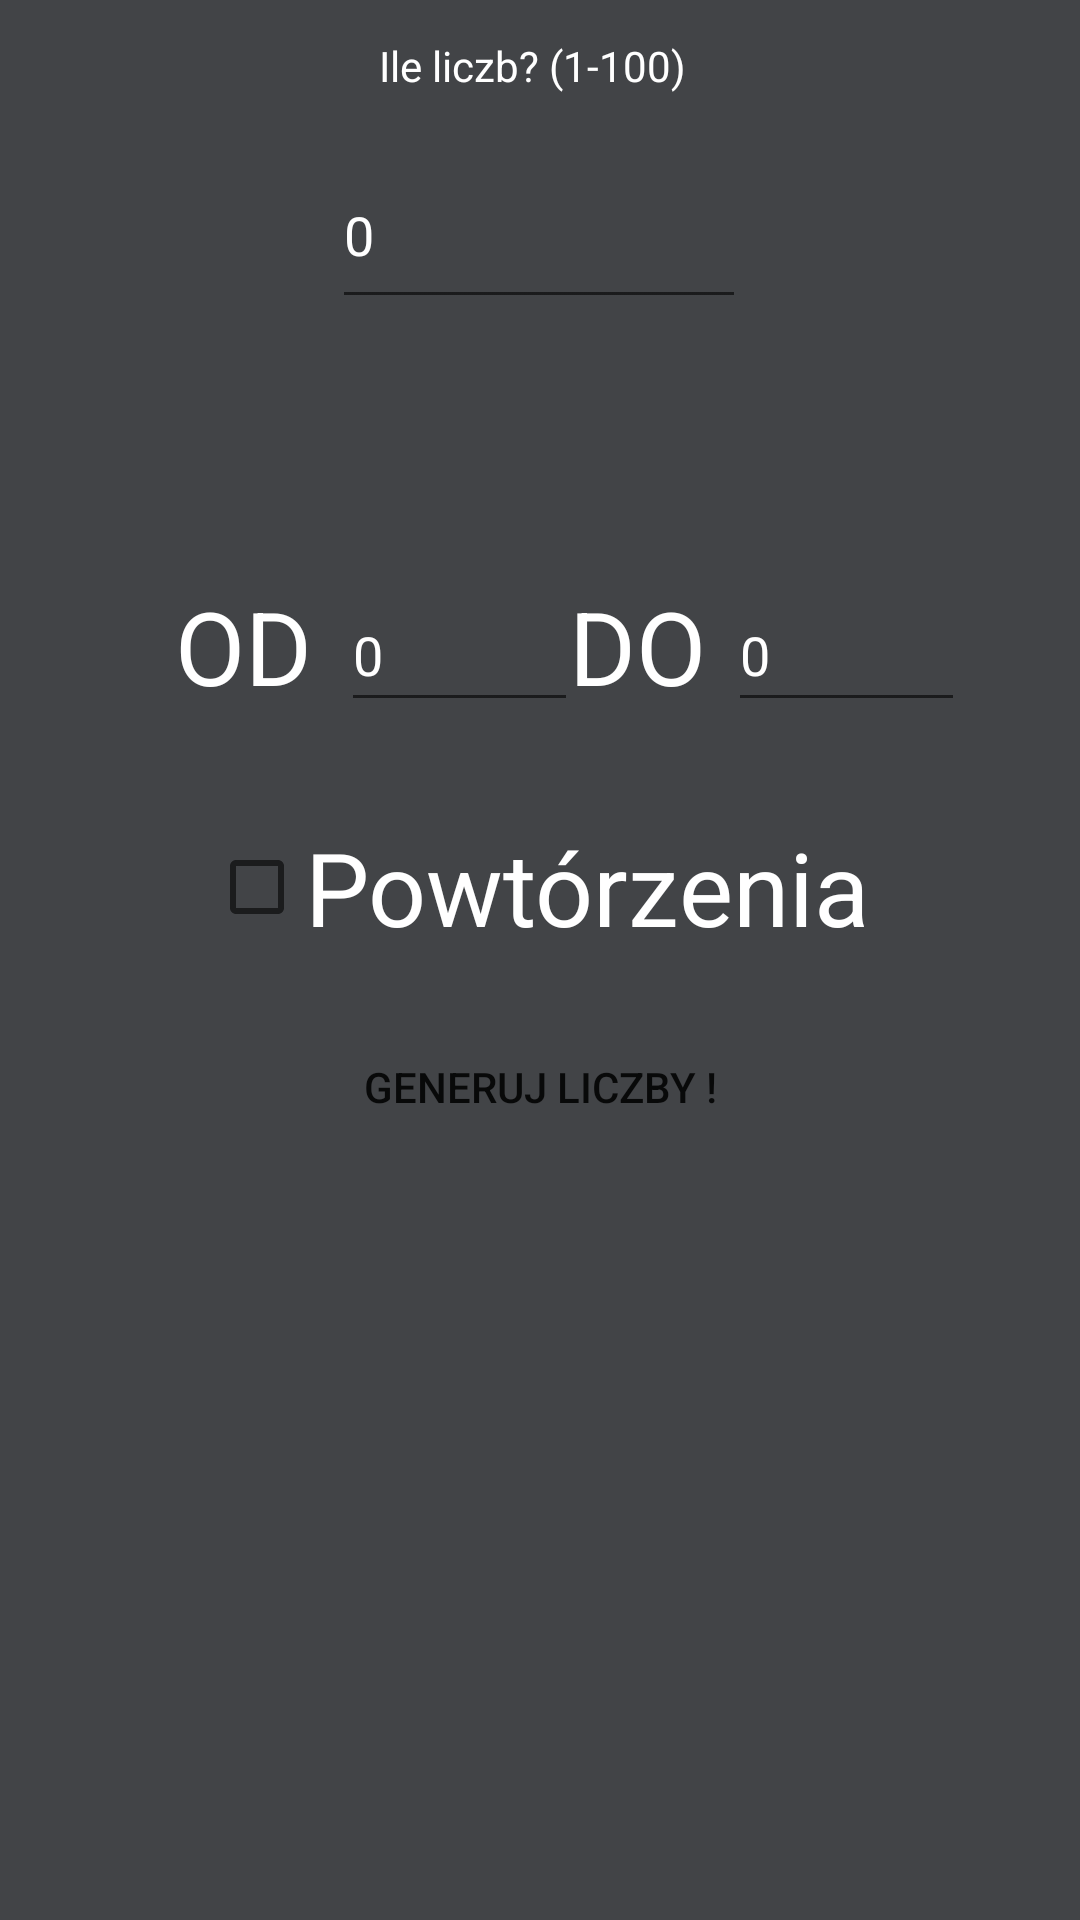

Write the Android layout XML for this screen, with the resource values it uses.
<!-- AndroidManifest.xml: application theme Theme.LAYOUTPROJECT01 -->
<!-- res/layout/activity_numbers.xml -->
<?xml version="1.0" encoding="utf-8"?>
<androidx.constraintlayout.widget.ConstraintLayout xmlns:android="http://schemas.android.com/apk/res/android"
    xmlns:app="http://schemas.android.com/apk/res-auto"
    xmlns:tools="http://schemas.android.com/tools"
    android:layout_width="match_parent"
    android:layout_height="match_parent"
    tools:context=".NumbersActivity">

    <RelativeLayout
        android:id="@+id/relativeLayout"
        android:layout_width="79dp"
        android:layout_height="62dp"
        android:layout_marginStart="48dp"
        android:layout_marginTop="184dp"
        android:layout_marginEnd="-100dp"
        android:layout_marginBottom="8dp"
        app:layout_constraintBottom_toTopOf="@+id/checkBoxRepeat"
        app:layout_constraintEnd_toEndOf="parent"
        app:layout_constraintHorizontal_bias="0.197"
        app:layout_constraintStart_toStartOf="parent"
        app:layout_constraintTop_toTopOf="parent">

        <EditText
            android:id="@+id/editDateFrom"
            android:layout_width="match_parent"
            android:layout_height="wrap_content"
            android:ems="10"
            android:hint="0"
            android:inputType="number"
            android:minHeight="48dp"
            android:text="0"
            android:textColor="@color/white"
            android:textColorHighlight="@color/white"
            android:textColorHint="@color/white" />
    </RelativeLayout>

    <RelativeLayout
        android:layout_width="79dp"
        android:layout_height="62dp"
        android:layout_marginStart="48dp"
        android:layout_marginTop="184dp"
        android:layout_marginEnd="-100dp"
        android:layout_marginBottom="8dp"
        app:layout_constraintBottom_toTopOf="@+id/checkBoxRepeat"
        app:layout_constraintEnd_toEndOf="parent"
        app:layout_constraintHorizontal_bias="0.585"
        app:layout_constraintStart_toStartOf="parent"
        app:layout_constraintTop_toTopOf="parent">

        <EditText
            android:id="@+id/editTextTo"
            android:layout_width="match_parent"
            android:layout_height="wrap_content"
            android:ems="10"
            android:hint="0"
            android:inputType="number"
            android:minHeight="48dp"
            android:text="0"
            android:textColor="@color/white"
            android:textColorHighlight="@color/white"
            android:textColorHint="@color/white"
            android:textColorLink="@color/white" />
    </RelativeLayout>

    <RelativeLayout
        android:layout_width="79dp"
        android:layout_height="62dp"
        android:layout_marginStart="48dp"
        android:layout_marginTop="184dp"
        android:layout_marginEnd="-100dp"
        android:layout_marginBottom="8dp"
        app:layout_constraintBottom_toTopOf="@+id/checkBoxRepeat"
        app:layout_constraintEnd_toEndOf="parent"
        app:layout_constraintHorizontal_bias="0.395"
        app:layout_constraintStart_toStartOf="parent"
        app:layout_constraintTop_toTopOf="parent">

        <TextView
            android:id="@+id/textView26"
            android:layout_width="66dp"
            android:layout_height="wrap_content"
            android:text="DO"
            android:textAlignment="center"
            android:textColor="@color/white"
            android:textSize="34sp" />

    </RelativeLayout>

    <TextView
        android:id="@+id/textView1"
        android:layout_width="wrap_content"
        android:layout_height="wrap_content"
        android:layout_marginStart="176dp"
        android:layout_marginTop="11dp"
        android:layout_marginEnd="181dp"
        android:layout_marginBottom="10dp"
        android:text="Ile liczb? (1-100)"
        android:textColor="@color/white"
        app:layout_constraintBottom_toTopOf="@+id/howMuchTimesInput"
        app:layout_constraintEnd_toEndOf="parent"
        app:layout_constraintStart_toStartOf="parent"
        app:layout_constraintTop_toTopOf="parent"
        app:layout_constraintVertical_bias="0.0" />

    <TextView
        android:id="@+id/textView2"
        android:layout_width="wrap_content"
        android:layout_height="wrap_content"
        android:layout_marginStart="176dp"
        android:layout_marginTop="36dp"
        android:layout_marginEnd="189dp"
        android:layout_marginBottom="19dp"
        android:text="Zakres"
        android:textColor="@color/white"
        app:layout_constraintBottom_toTopOf="@+id/relativeLayout"
        app:layout_constraintEnd_toEndOf="parent"
        app:layout_constraintStart_toStartOf="parent"
        app:layout_constraintTop_toBottomOf="@+id/howMuchTimesInput" />

    <CheckBox
        android:id="@+id/checkBoxRepeat"
        android:layout_width="wrap_content"
        android:layout_height="wrap_content"
        android:layout_marginStart="150dp"
        android:layout_marginTop="99dp"
        android:layout_marginEnd="151dp"
        android:layout_marginBottom="24dp"
        android:text="Powtórzenia"
        android:textColor="@color/white"
        android:textColorLink="#0F9D58"
        android:textSize="34sp"
        app:layout_constraintBottom_toTopOf="@+id/buttonGenerateTime"
        app:layout_constraintEnd_toEndOf="parent"
        app:layout_constraintStart_toStartOf="parent"
        app:layout_constraintTop_toBottomOf="@+id/textView2" />

    <Button

        android:id="@+id/buttonGenerateTime"
        android:layout_width="307dp"
        android:layout_height="55dp"
        android:layout_marginStart="52dp"
        android:layout_marginTop="15dp"
        android:layout_marginEnd="52dp"
        android:background="@drawable/ic_launcher_background"
        android:backgroundTint="@color/purple_200"
        android:backgroundTintMode="add"
        android:text="GENERUJ LICZBY !"
        app:backgroundTint="#0F9D58"
        app:layout_constraintEnd_toEndOf="parent"
        app:layout_constraintStart_toStartOf="parent"
        app:layout_constraintTop_toBottomOf="@+id/checkBoxRepeat" />

    <RelativeLayout
        android:layout_width="79dp"
        android:layout_height="62dp"
        android:layout_marginStart="48dp"
        android:layout_marginTop="184dp"
        android:layout_marginEnd="-100dp"
        android:layout_marginBottom="8dp"
        app:layout_constraintBottom_toTopOf="@+id/checkBoxRepeat"
        app:layout_constraintEnd_toEndOf="parent"
        app:layout_constraintHorizontal_bias="0.0"
        app:layout_constraintStart_toStartOf="parent"
        app:layout_constraintTop_toTopOf="parent">

        <TextView
            android:id="@+id/textView6"
            android:layout_width="66dp"
            android:layout_height="wrap_content"
            android:text="OD"
            android:textAlignment="center"
            android:textColor="@color/white"
            android:textSize="34sp" />

    </RelativeLayout>

    <EditText
        android:id="@+id/howMuchTimesInput"
        android:layout_width="138dp"
        android:layout_height="59dp"
        android:layout_marginTop="5dp"
        android:layout_marginBottom="10dp"
        android:ems="10"
        android:hint="0"
        android:inputType="number"
        android:maxLength="3"
        android:text="0"
        android:textColor="@color/white"
        android:textColorHighlight="@color/white"
        android:textColorHint="@color/white"
        android:textColorLink="#0F9D58"
        app:layout_constraintBottom_toTopOf="@+id/textView2"
        app:layout_constraintEnd_toEndOf="parent"
        app:layout_constraintHorizontal_bias="0.498"
        app:layout_constraintStart_toStartOf="parent"
        app:layout_constraintTop_toBottomOf="@+id/textView1" />

    <ScrollView
        android:layout_width="354dp"
        android:layout_height="168dp"
        app:layout_constraintBottom_toBottomOf="parent"
        app:layout_constraintEnd_toEndOf="parent"
        app:layout_constraintStart_toStartOf="parent"
        app:layout_constraintTop_toBottomOf="@+id/buttonGenerateTime"
        app:layout_constraintVertical_bias="0.258">

        <TextView
            android:id="@+id/textViewDisplayDate"
            android:layout_width="match_parent"
            android:layout_height="wrap_content"
            android:layout_marginStart="36dp"
            android:layout_marginTop="34dp"
            android:layout_marginEnd="36dp"
            android:layout_marginBottom="37dp"
            android:textAlignment="center"
            android:textColor="@color/white"
            android:textSize="20sp" />
    </ScrollView>

</androidx.constraintlayout.widget.ConstraintLayout>
<!-- resources referenced by this layout -->
<resources>
  <style name="Theme.LAYOUTPROJECT01" parent="Theme.MaterialComponents.DayNight.DarkActionBar">
          
          <item name="colorPrimary">#424447</item>
          <item name="colorPrimaryVariant">@color/purple_700</item>
          <item name="colorOnPrimary">@color/white</item>
          
          <item name="colorSecondary">@color/teal_200</item>
          <item name="colorSecondaryVariant">@color/teal_700</item>
          <item name="colorOnSecondary">@color/black</item>
          <item name="android:colorBackground">#424447</item>
          
          <item name="android:statusBarColor" tools:targetApi="l">#0F9D58</item>
          <item name="android:navigationBarColor" tools:targetApi="l">#0F9D58</item>
  
          
      </style>
  <!-- not gathered from this repository: default colours our renderer supplied (Android Studio template values) -->
  <color name="purple_200">#FFBB86FC</color>
  <color name="purple_700">#FF3700B3</color>
  <color name="teal_200">#FF03DAC5</color>
  <color name="teal_700">#FF018786</color>
  <color name="black">#FF000000</color>
  <color name="white">#FFFFFFFF</color>
</resources>
